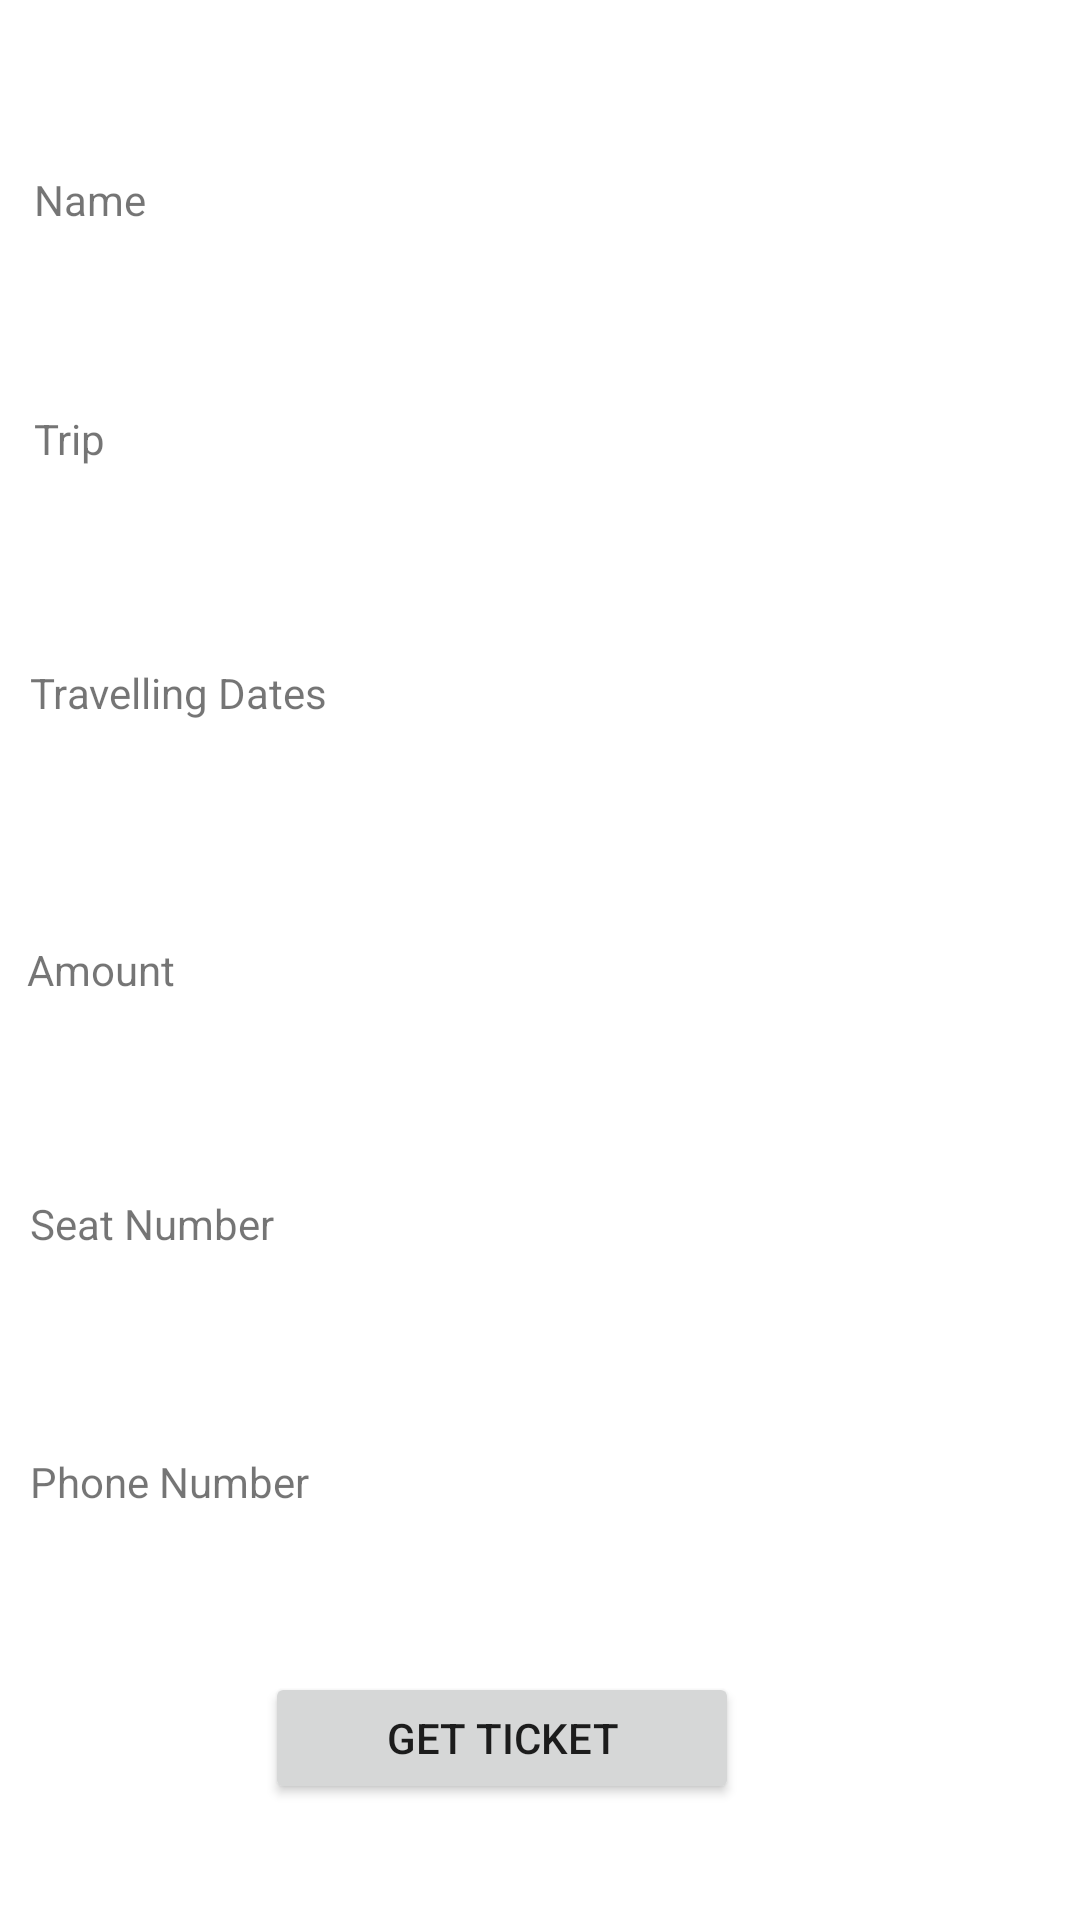

Android layout source for this screen:
<!-- AndroidManifest.xml: application theme Theme.TrainBooking -->
<!-- res/layout/activity_ticket_layout.xml -->
<?xml version="1.0" encoding="utf-8"?>
<androidx.constraintlayout.widget.ConstraintLayout xmlns:android="http://schemas.android.com/apk/res/android"
    xmlns:app="http://schemas.android.com/apk/res-auto"
    xmlns:tools="http://schemas.android.com/tools"
    android:layout_width="match_parent"
    android:layout_height="match_parent"
    tools:context=".ConfirmationActivity">

    <TextView
        android:id="@+id/tphone"
        android:layout_width="330dp"
        android:layout_height="47dp"
        android:text="Phone Number"
        app:layout_constraintBottom_toBottomOf="parent"
        app:layout_constraintEnd_toEndOf="parent"
        app:layout_constraintHorizontal_bias="0.333"
        app:layout_constraintStart_toStartOf="parent"
        app:layout_constraintTop_toTopOf="parent"
        app:layout_constraintVertical_bias="0.817" />

    <TextView
        android:id="@+id/ttrip"
        android:layout_width="323dp"
        android:layout_height="51dp"
        android:text="Trip"
        app:layout_constraintBottom_toBottomOf="parent"
        app:layout_constraintEnd_toEndOf="parent"
        app:layout_constraintHorizontal_bias="0.306"
        app:layout_constraintStart_toStartOf="parent"
        app:layout_constraintTop_toTopOf="parent"
        app:layout_constraintVertical_bias="0.232" />

    <TextView
        android:id="@+id/tseatnumber"
        android:layout_width="330dp"
        android:layout_height="47dp"
        android:text="Seat Number"
        app:layout_constraintBottom_toBottomOf="parent"
        app:layout_constraintEnd_toEndOf="parent"
        app:layout_constraintHorizontal_bias="0.333"
        app:layout_constraintStart_toStartOf="parent"
        app:layout_constraintTop_toTopOf="parent"
        app:layout_constraintVertical_bias="0.672" />

    <TextView
        android:id="@+id/tName"
        android:layout_width="323dp"
        android:layout_height="51dp"
        android:text="Name"
        app:layout_constraintBottom_toBottomOf="parent"
        app:layout_constraintEnd_toEndOf="parent"
        app:layout_constraintHorizontal_bias="0.306"
        app:layout_constraintStart_toStartOf="parent"
        app:layout_constraintTop_toTopOf="parent"
        app:layout_constraintVertical_bias="0.097" />

    <TextView
        android:id="@+id/tdate"
        android:layout_width="330dp"
        android:layout_height="50dp"
        android:text="Travelling Dates"
        app:layout_constraintBottom_toBottomOf="parent"
        app:layout_constraintEnd_toEndOf="parent"
        app:layout_constraintHorizontal_bias="0.333"
        app:layout_constraintStart_toStartOf="parent"
        app:layout_constraintTop_toTopOf="parent"
        app:layout_constraintVertical_bias="0.375" />

    <TextView
        android:id="@+id/tamount"
        android:layout_width="334dp"
        android:layout_height="48dp"
        android:text="Amount"
        app:layout_constraintBottom_toBottomOf="parent"
        app:layout_constraintEnd_toEndOf="parent"
        app:layout_constraintHorizontal_bias="0.35"
        app:layout_constraintStart_toStartOf="parent"
        app:layout_constraintTop_toTopOf="parent"
        app:layout_constraintVertical_bias="0.53" />

    <Button
        android:id="@+id/getTicket"
        android:layout_width="158dp"
        android:layout_height="44dp"
        android:text="Get Ticket"
        app:layout_constraintBottom_toBottomOf="parent"
        app:layout_constraintEnd_toEndOf="parent"
        app:layout_constraintHorizontal_bias="0.438"
        app:layout_constraintStart_toStartOf="parent"
        app:layout_constraintTop_toTopOf="parent"
        app:layout_constraintVertical_bias="0.935" />

</androidx.constraintlayout.widget.ConstraintLayout>
<!-- resources referenced by this layout -->
<resources>
  <style name="Theme.TrainBooking" parent="Theme.MaterialComponents.DayNight.DarkActionBar">
          
          <item name="colorPrimary">@color/purple_500</item>
          <item name="colorPrimaryVariant">@color/purple_700</item>
          <item name="colorOnPrimary">@color/white</item>
          
          <item name="colorSecondary">@color/teal_200</item>
          <item name="colorSecondaryVariant">@color/teal_700</item>
          <item name="colorOnSecondary">@color/black</item>
          
          <item name="android:statusBarColor">?attr/colorPrimaryVariant</item>
          
      </style>
  <!-- not gathered from this repository: default colours our renderer supplied (Android Studio template values) -->
  <color name="purple_500">#FF6200EE</color>
  <color name="purple_700">#FF3700B3</color>
  <color name="teal_200">#FF03DAC5</color>
  <color name="teal_700">#FF018786</color>
  <color name="black">#FF000000</color>
  <color name="white">#FFFFFFFF</color>
</resources>
